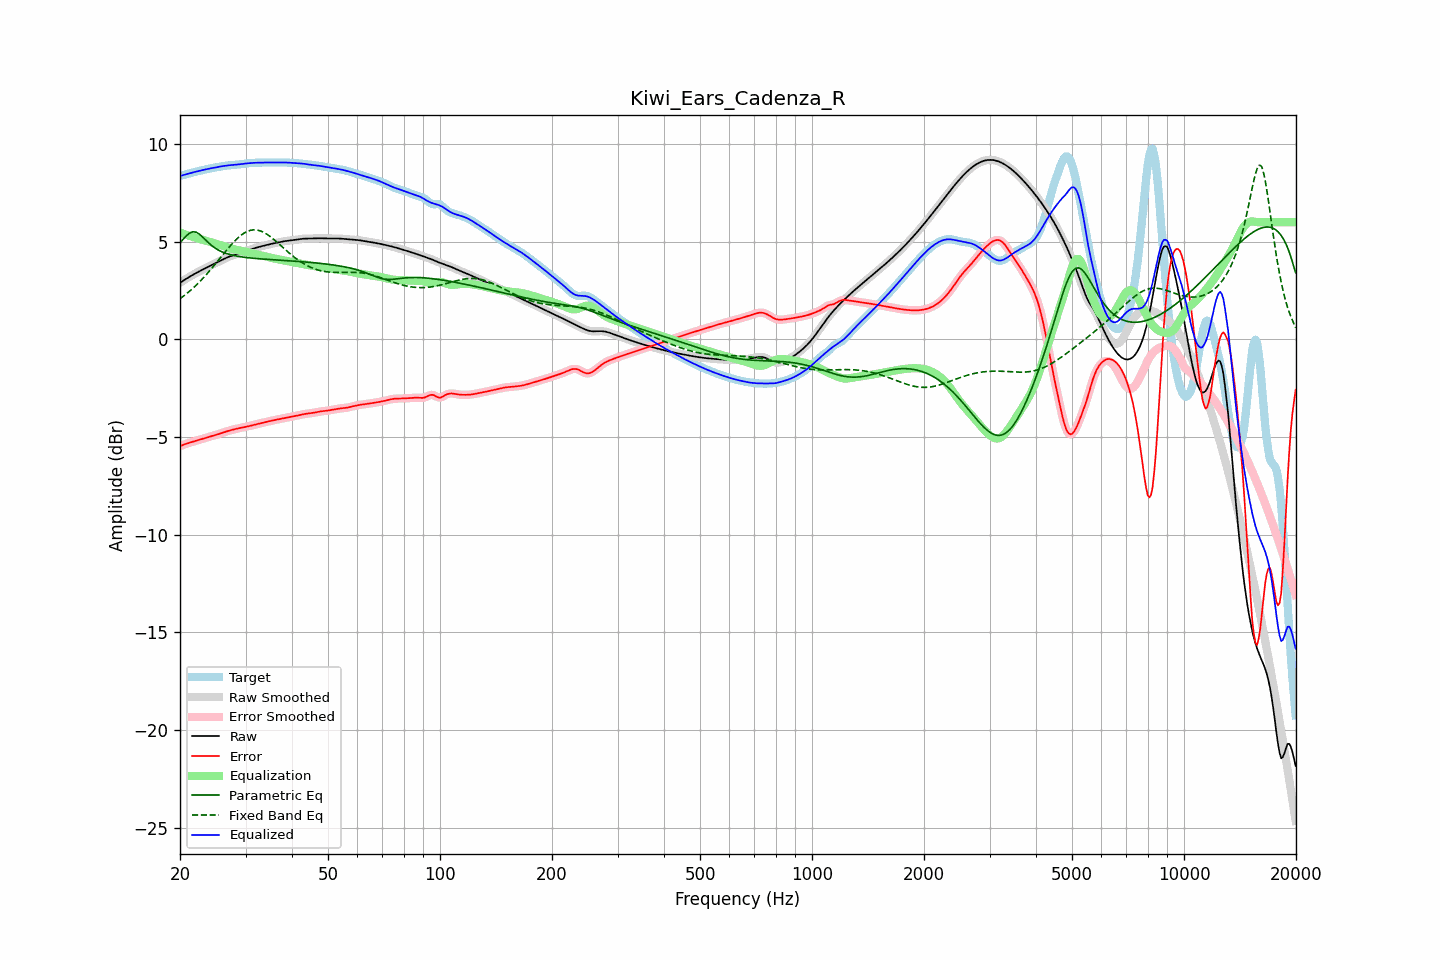

The table this chart was drawn from, first rows:
frequency, raw, error, smoothed, error_smoothed, equalization, parametric_eq, fixed_band_eq, equalized_raw, equalized_smoothed, target
20.00, 2.89, -5.47, 2.89, -5.47, 5.47, 4.95, 2.08, 8.36, 8.36, 8.36
20.20, 2.95, -5.44, 2.95, -5.44, 5.44, 5.04, 2.14, 8.38, 8.38, 8.38
20.40, 3.00, -5.40, 3.00, -5.41, 5.41, 5.13, 2.20, 8.41, 8.41, 8.41
20.61, 3.05, -5.37, 3.05, -5.37, 5.38, 5.22, 2.26, 8.43, 8.43, 8.43
20.81, 3.11, -5.35, 3.11, -5.35, 5.35, 5.30, 2.33, 8.45, 8.45, 8.45
21.02, 3.16, -5.32, 3.16, -5.32, 5.32, 5.37, 2.40, 8.48, 8.48, 8.48
21.23, 3.21, -5.29, 3.21, -5.29, 5.29, 5.44, 2.47, 8.50, 8.50, 8.50
21.44, 3.25, -5.27, 3.25, -5.27, 5.27, 5.47, 2.54, 8.52, 8.52, 8.52
21.66, 3.30, -5.24, 3.30, -5.24, 5.24, 5.51, 2.61, 8.54, 8.54, 8.54
21.87, 3.35, -5.22, 3.35, -5.22, 5.22, 5.50, 2.69, 8.57, 8.56, 8.57
22.09, 3.39, -5.19, 3.39, -5.19, 5.19, 5.49, 2.77, 8.59, 8.59, 8.59
22.31, 3.44, -5.17, 3.44, -5.17, 5.17, 5.44, 2.85, 8.61, 8.61, 8.61
22.54, 3.48, -5.14, 3.48, -5.14, 5.14, 5.39, 2.93, 8.62, 8.62, 8.63
22.76, 3.52, -5.12, 3.52, -5.12, 5.12, 5.32, 3.01, 8.64, 8.64, 8.64
22.99, 3.57, -5.10, 3.57, -5.10, 5.10, 5.24, 3.10, 8.66, 8.66, 8.66
23.22, 3.61, -5.07, 3.61, -5.07, 5.07, 5.16, 3.19, 8.68, 8.68, 8.68
23.45, 3.65, -5.05, 3.65, -5.05, 5.05, 5.08, 3.28, 8.70, 8.70, 8.70
23.69, 3.69, -5.03, 3.69, -5.03, 5.03, 5.00, 3.37, 8.72, 8.72, 8.72
23.92, 3.73, -5.00, 3.73, -5.00, 5.00, 4.92, 3.46, 8.74, 8.74, 8.74
24.16, 3.77, -4.98, 3.77, -4.98, 4.98, 4.85, 3.56, 8.75, 8.75, 8.75
24.40, 3.81, -4.95, 3.81, -4.95, 4.95, 4.78, 3.66, 8.77, 8.77, 8.77
24.65, 3.85, -4.93, 3.85, -4.93, 4.93, 4.72, 3.76, 8.78, 8.78, 8.78
24.89, 3.89, -4.91, 3.89, -4.91, 4.90, 4.66, 3.85, 8.80, 8.80, 8.80
25.14, 3.94, -4.88, 3.94, -4.88, 4.88, 4.61, 3.96, 8.81, 8.81, 8.82
25.39, 3.98, -4.85, 3.98, -4.85, 4.85, 4.56, 4.06, 8.83, 8.83, 8.83
25.65, 4.02, -4.83, 4.02, -4.83, 4.82, 4.52, 4.16, 8.84, 8.84, 8.85
25.91, 4.06, -4.80, 4.06, -4.80, 4.80, 4.48, 4.26, 8.86, 8.86, 8.86
26.16, 4.10, -4.77, 4.10, -4.77, 4.77, 4.45, 4.36, 8.87, 8.87, 8.87
26.43, 4.14, -4.74, 4.14, -4.74, 4.74, 4.42, 4.46, 8.89, 8.89, 8.88
26.69, 4.18, -4.72, 4.18, -4.72, 4.72, 4.39, 4.56, 8.90, 8.90, 8.89
26.96, 4.21, -4.69, 4.21, -4.69, 4.69, 4.36, 4.66, 8.91, 8.91, 8.90
27.23, 4.24, -4.67, 4.24, -4.67, 4.67, 4.34, 4.76, 8.91, 8.91, 8.91
27.50, 4.27, -4.65, 4.27, -4.65, 4.65, 4.32, 4.85, 8.92, 8.92, 8.92
27.77, 4.30, -4.62, 4.30, -4.62, 4.62, 4.30, 4.94, 8.93, 8.93, 8.93
28.05, 4.33, -4.60, 4.33, -4.60, 4.60, 4.28, 5.03, 8.93, 8.93, 8.93
28.33, 4.36, -4.58, 4.36, -4.58, 4.58, 4.27, 5.11, 8.94, 8.94, 8.94
28.62, 4.38, -4.57, 4.38, -4.57, 4.57, 4.25, 5.19, 8.95, 8.95, 8.95
28.90, 4.41, -4.55, 4.41, -4.55, 4.55, 4.24, 5.26, 8.96, 8.96, 8.96
29.19, 4.44, -4.53, 4.44, -4.53, 4.53, 4.22, 5.33, 8.97, 8.97, 8.97
29.48, 4.47, -4.52, 4.47, -4.52, 4.52, 4.21, 5.39, 8.98, 8.98, 8.98
29.78, 4.50, -4.50, 4.50, -4.50, 4.50, 4.20, 5.45, 8.99, 8.99, 8.99
30.08, 4.52, -4.48, 4.52, -4.48, 4.48, 4.19, 5.49, 9.00, 9.00, 9.00
30.38, 4.55, -4.46, 4.55, -4.46, 4.46, 4.18, 5.53, 9.01, 9.01, 9.01
30.68, 4.58, -4.44, 4.58, -4.44, 4.44, 4.17, 5.56, 9.02, 9.02, 9.02
30.99, 4.60, -4.42, 4.60, -4.42, 4.42, 4.16, 5.58, 9.03, 9.03, 9.03
31.30, 4.63, -4.40, 4.63, -4.40, 4.40, 4.15, 5.60, 9.03, 9.03, 9.03
31.61, 4.66, -4.38, 4.66, -4.38, 4.38, 4.15, 5.61, 9.04, 9.04, 9.04
31.93, 4.68, -4.36, 4.68, -4.36, 4.36, 4.14, 5.60, 9.04, 9.04, 9.04
32.24, 4.70, -4.34, 4.70, -4.34, 4.34, 4.13, 5.59, 9.04, 9.04, 9.04
32.57, 4.73, -4.32, 4.73, -4.32, 4.32, 4.13, 5.57, 9.05, 9.05, 9.04
32.89, 4.75, -4.30, 4.75, -4.30, 4.30, 4.12, 5.55, 9.05, 9.05, 9.05
33.22, 4.77, -4.28, 4.77, -4.28, 4.28, 4.11, 5.52, 9.05, 9.05, 9.05
33.55, 4.79, -4.26, 4.79, -4.26, 4.26, 4.11, 5.48, 9.05, 9.05, 9.05
33.89, 4.81, -4.24, 4.81, -4.24, 4.24, 4.10, 5.43, 9.05, 9.05, 9.05
34.23, 4.83, -4.22, 4.83, -4.22, 4.22, 4.10, 5.38, 9.05, 9.05, 9.05
34.57, 4.85, -4.20, 4.85, -4.20, 4.20, 4.09, 5.33, 9.06, 9.06, 9.06
34.92, 4.87, -4.18, 4.87, -4.18, 4.18, 4.08, 5.27, 9.06, 9.06, 9.06
35.27, 4.89, -4.17, 4.89, -4.17, 4.17, 4.08, 5.20, 9.06, 9.06, 9.06
35.62, 4.91, -4.15, 4.91, -4.15, 4.15, 4.07, 5.14, 9.06, 9.06, 9.06
35.97, 4.93, -4.13, 4.93, -4.13, 4.13, 4.07, 5.07, 9.06, 9.06, 9.06
... 635 more rows
